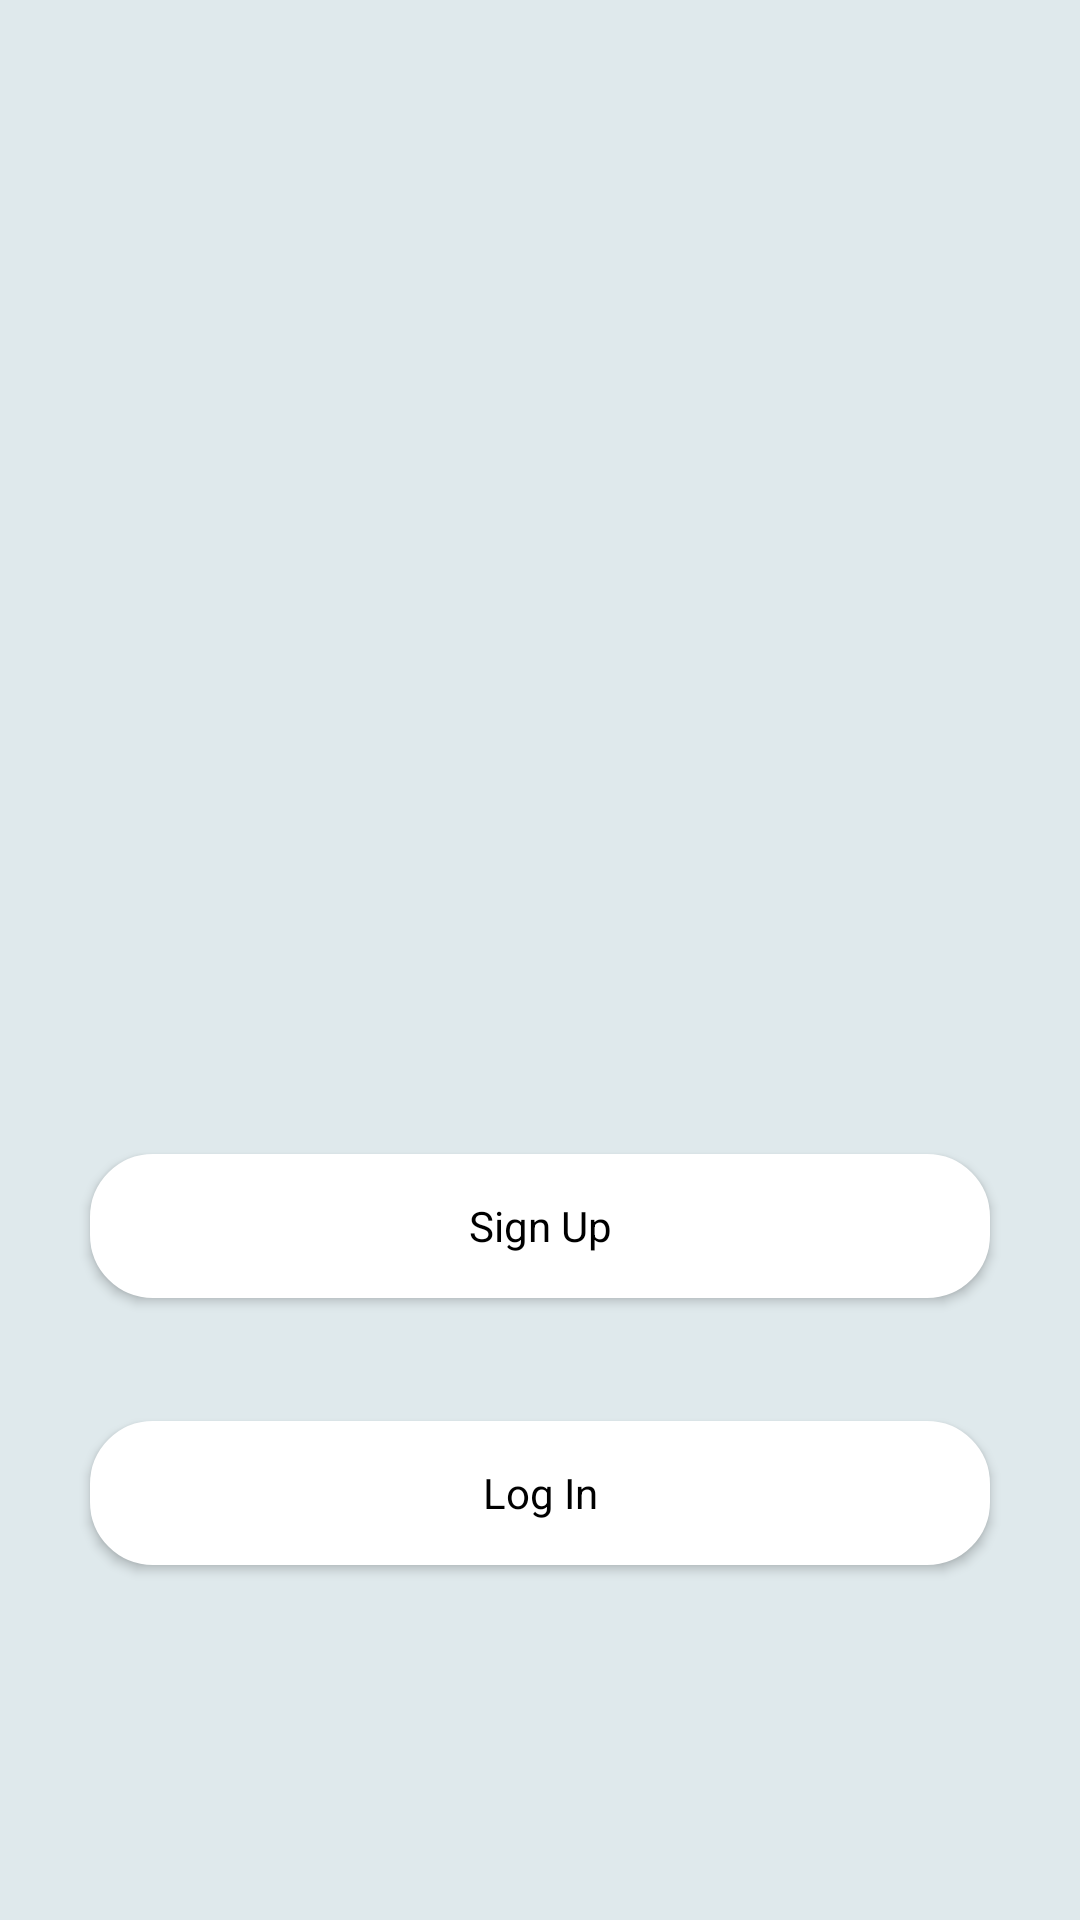

The Android layout XML behind this screen, and the referenced resources:
<!-- AndroidManifest.xml: application theme AppTheme -->
<!-- res/layout/activity_main.xml -->
<?xml version="1.0" encoding="utf-8"?>
<android.support.constraint.ConstraintLayout xmlns:android="http://schemas.android.com/apk/res/android"
    xmlns:app="http://schemas.android.com/apk/res-auto"
    xmlns:tools="http://schemas.android.com/tools"
    android:layout_width="match_parent"
    android:layout_height="match_parent"
    android:background="@color/backgroundColor"
    tools:context=".activities.MainActivity">

    <ImageView
        android:id="@+id/logo"
        android:layout_width="match_parent"
        android:layout_height="wrap_content"
        android:src="@drawable/logo"
        android:layout_marginRight="30dp"
        android:layout_marginLeft="30dp"
        android:scaleType="fitCenter"
        android:transitionName="logo"
        app:layout_constraintTop_toTopOf="parent"
        app:layout_constraintBottom_toBottomOf="parent"
        app:layout_constraintStart_toStartOf="parent"
        app:layout_constraintEnd_toEndOf="parent"
        app:layout_constraintVertical_bias="0.1"/>

    <Button
        android:id="@+id/sign_up_btn"
        style="@style/MySignUpButton"
        android:layout_width="match_parent"
        android:layout_height="wrap_content"
        android:text="@string/signUp"
        android:onClick="clickSignUp"
        android:transitionName="signUp"
        app:layout_constraintTop_toTopOf="parent"
        app:layout_constraintBottom_toBottomOf="parent"
        app:layout_constraintVertical_bias="0.65"/>

    <Button
        android:id="@+id/log_in_btn"
        style="@style/MySignUpButton"
        android:layout_width="match_parent"
        android:layout_height="wrap_content"
        android:text="@string/log_in"
        android:onClick="clickLogIn"
        app:layout_constraintTop_toTopOf="parent"
        app:layout_constraintBottom_toBottomOf="parent"
        app:layout_constraintVertical_bias="0.8"/>

</android.support.constraint.ConstraintLayout>
<!-- resources referenced by this layout -->
<resources>
  <color name="backgroundColor">#dfe9ec</color>
  <string name="log_in">Log In</string>
  <string name="signUp">Sign Up</string>
  <style name="MySignUpButton" parent="@android:style/Widget.Holo.Light.Button.Small">
          <item name="android:background">@drawable/border</item>
          <item name="android:layout_marginLeft">30dp</item>
          <item name="android:layout_marginRight">30dp</item>
          <item name="android:textSize">14sp</item>
      </style>
  <style name="AppTheme" parent="Theme.AppCompat.Light.NoActionBar">
          
          <item name="colorPrimary">@color/colorPrimary</item>
          <item name="colorPrimaryDark">@color/colorPrimaryDark</item>
          <item name="colorAccent">@color/colorAccent</item>
          <item name="android:windowActivityTransitions">true</item>
          <item name="android:windowContentTransitions">true</item>
      </style>
  <!-- drawable border (drawable) -->
  <?xml version="1.0" encoding="utf-8"?>
  <selector xmlns:android="http://schemas.android.com/apk/res/android"
      android:layout_height="wrap_content"
      android:layout_width="wrap_content">
      <item>
          <shape android:shape="rectangle">
              <solid android:color="#ffffff"/>
              <corners android:radius="20dp" />
              <stroke
                  android:width="2dp"
                  android:color="#ffffff"/>
              <padding
                  android:top="10dp"
                  android:bottom="10dp"
                  android:left="20dp"
                  android:right="20dp"/>
          </shape>
      </item>
  </selector>
  <color name="colorPrimary">#3F51B5</color>
  <color name="colorPrimaryDark">#dfe9ec</color>
  <color name="colorAccent">#FF4081</color>
</resources>
